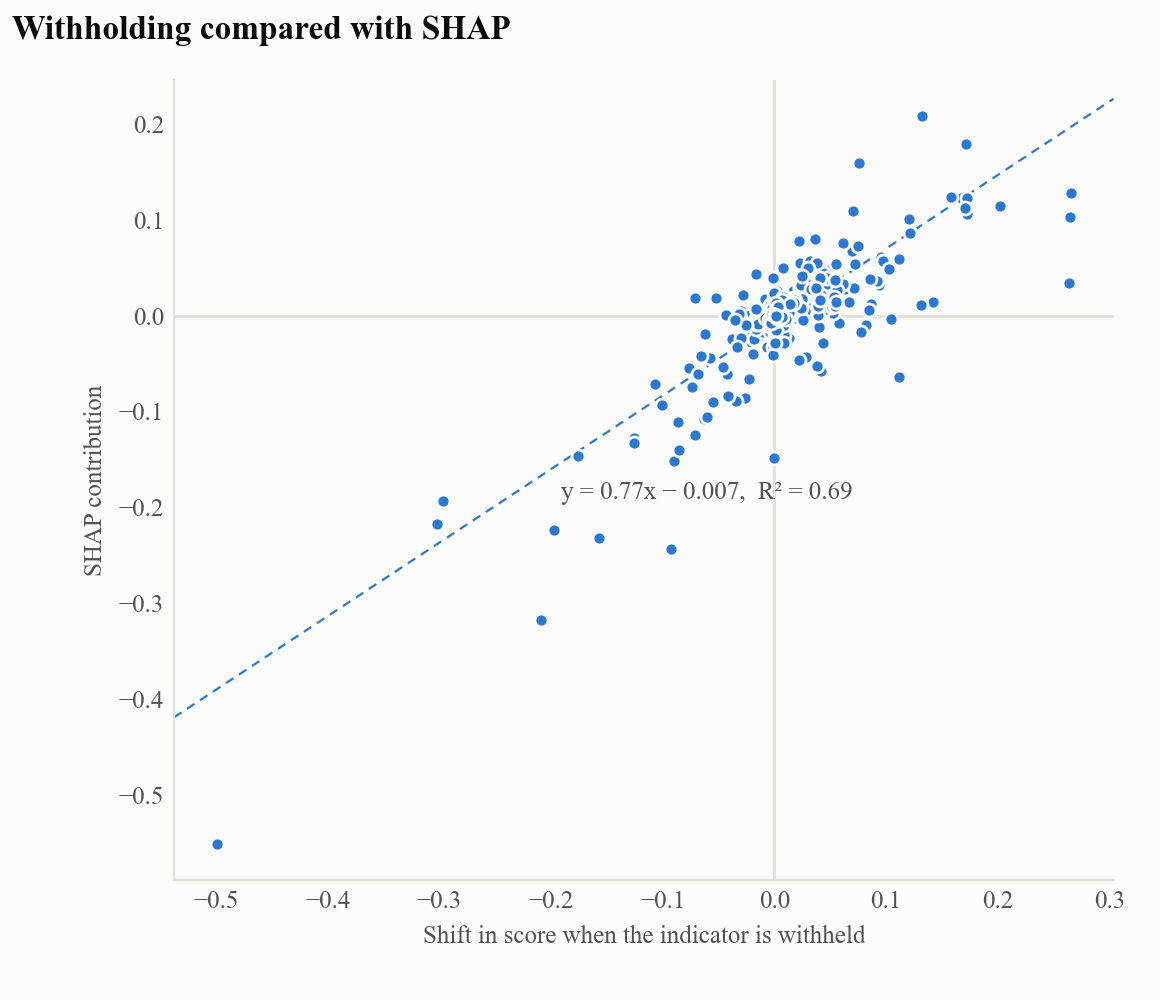

The file beside this chart, header and first rows:
indicator, withholding, shap
gwp, -0.2964, -0.1933
acoustic_reduction, 0.167, 0.1228
fire_reaction, -0.05507, -0.09016
u_value, 0.02391, 0.0335
health, -0.00742, -0.03214
cost_product, 0.04708, 0.02421
cost_labour, 0.0441, 0.0153
circ_orig, -0.01113, -0.01026
thickness, -0.00076, -0.00811
fu_incin, 0.0027, -0.00613
fu_recyc, -0.00426, 0.00598
fu_haz, -0.02962, 0.00441
cost_maintenance, 0.03992, -0.00436
wdp, 0.00893, 0.00337
fwu, 0.00715, 0.00272
heat_capacity, -0.0015, -0.00159
fu_inert, -0.00202, 0.00041
surface_mass, 0.00195, 0.00019
gwp, -0.1977, -0.2235
cost_product, -0.04214, -0.0615
fu_recyc, 0.06285, 0.02813
thickness, 0.01292, -0.02353
fire_reaction, 0.04681, 0.02237
fu_inert, 0.00823, 0.01661
cost_labour, -0.01118, -0.01338
fwu, 0.00216, -0.00712
acoustic_reduction, 0.02121, 0.00693
u_value, 0.01354, 0.00607
cost_maintenance, -0.01618, 0.00584
circ_orig, -0.01099, 0.00423
surface_mass, -0.0042, -0.00313
heat_capacity, 0.00633, 0.00258
fu_haz, 0.03323, 0.00218
health, -0.02203, 0.00037
fu_incin, 0.01013, 2e-05
health, 0.1721, 0.1227
fire_reaction, -0.07412, -0.07419
u_value, 0.09531, 0.06119
fu_recyc, -0.02614, -0.0207
cost_labour, 0.00228, -0.01603
circ_orig, -0.00957, -0.01526
cost_product, 0.01415, 0.01198
cost_maintenance, 0.00796, -0.01043
gwp, 0.0098, 0.0096
acoustic_reduction, 0.03148, 0.00956
fu_inert, -0.00392, 0.00876
surface_mass, 0.00658, 0.00449
heat_capacity, 0.00895, 0.00397
fwu, -0.00478, -0.00329
fu_haz, -0.00449, -0.00306
wdp, -0.0075, -0.00237
fu_incin, 0.00063, 0.00097
thickness, 0.00375, -0.0007
gwp, -0.07612, -0.0552
acoustic_reduction, 0.05203, 0.05205
fu_recyc, -0.01766, -0.03971
fu_inert, -0.03755, -0.02689
circ_orig, -0.0104, -0.01155
fire_reaction, 0.00563, 0.01028
u_value, -0.00113, -0.00942
... 476 more rows
